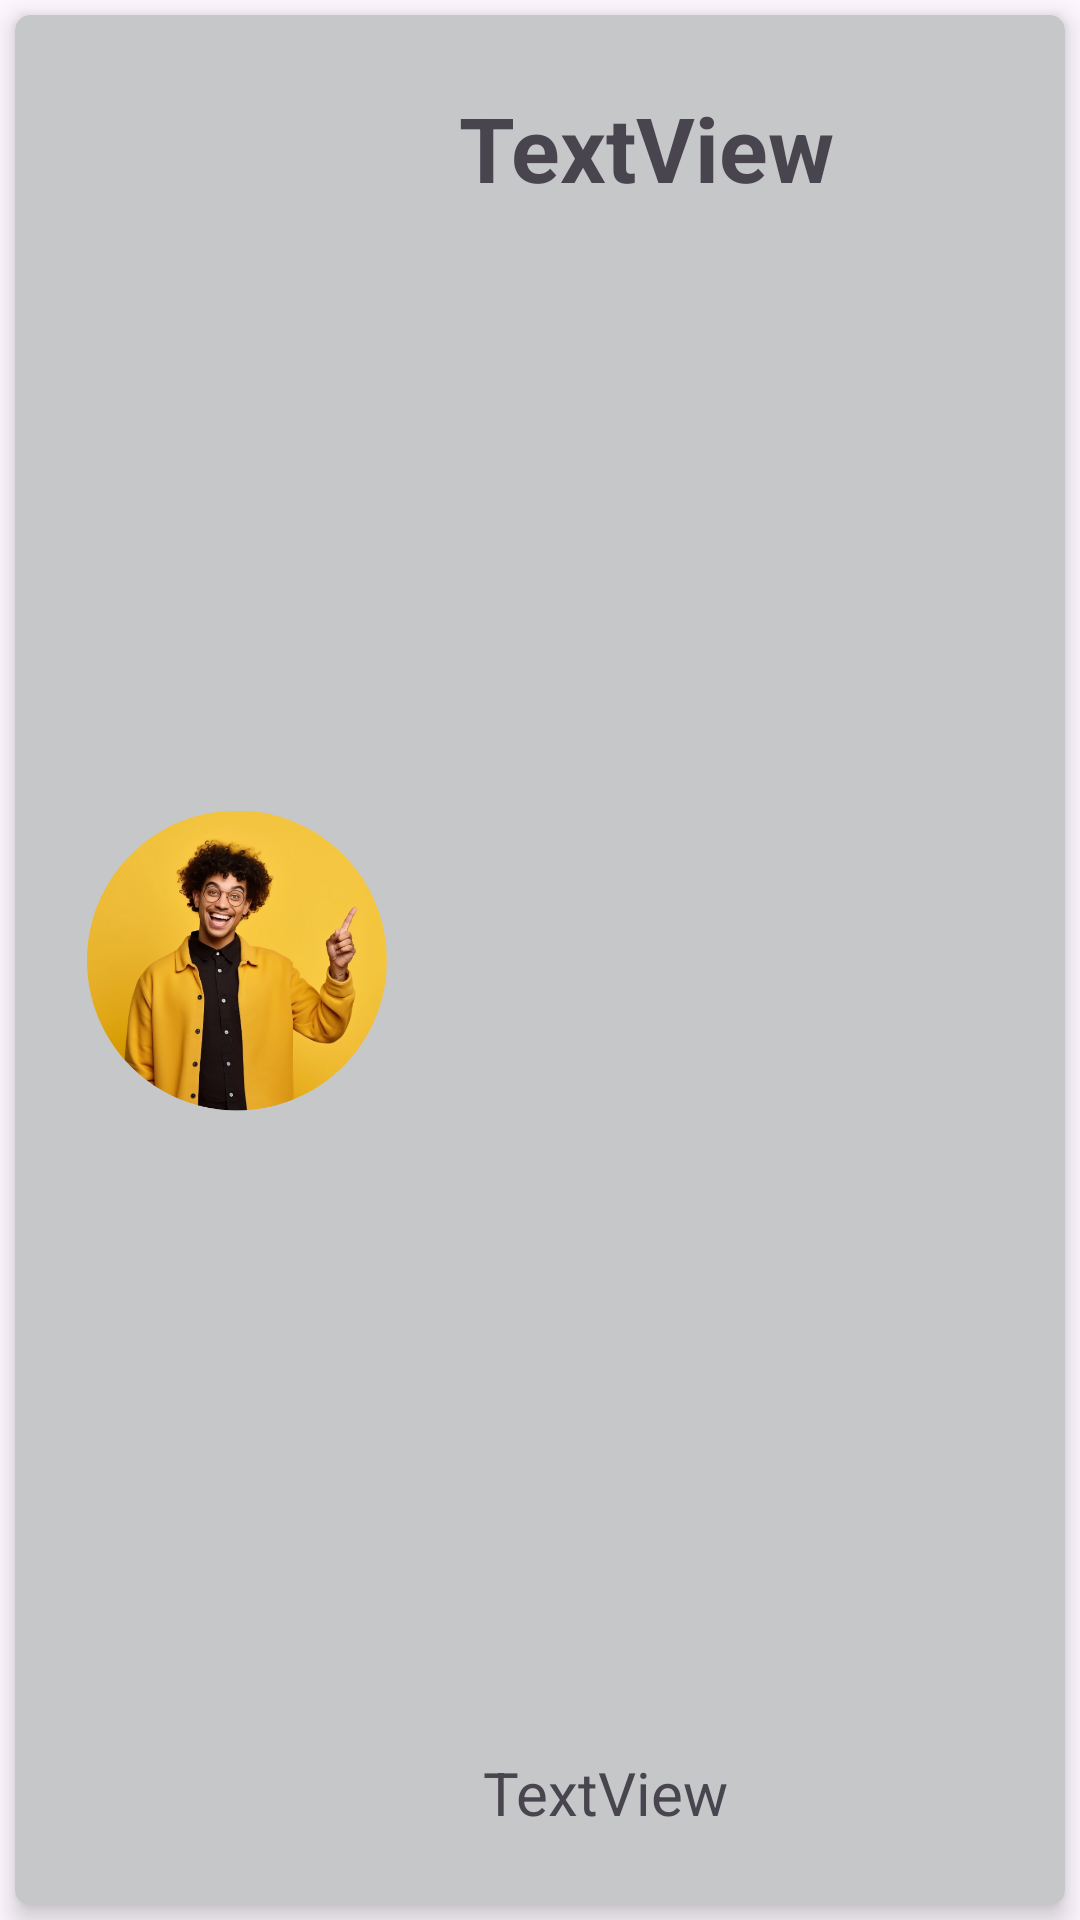

The Android layout XML behind this screen, and the referenced resources:
<!-- AndroidManifest.xml: application theme Theme.Foodielink -->
<!-- res/layout/firend.xml -->
<?xml version="1.0" encoding="utf-8"?>
<androidx.constraintlayout.widget.ConstraintLayout xmlns:android="http://schemas.android.com/apk/res/android"
    xmlns:app="http://schemas.android.com/apk/res-auto"
    xmlns:tools="http://schemas.android.com/tools"
    android:layout_width="match_parent"
    android:layout_height="150dp">

    <androidx.cardview.widget.CardView
        android:id="@+id/card"
        android:layout_width="0dp"
        android:layout_height="0dp"
        android:layout_marginStart="5dp"
        android:layout_marginTop="5dp"
        android:layout_marginEnd="5dp"
        android:layout_marginBottom="5dp"
        android:transitionName="cardtransition"
        app:cardBackgroundColor="@color/material_dynamic_neutral80"
        app:cardCornerRadius="5dp"
        app:cardElevation="5dp"
        app:layout_constraintBottom_toBottomOf="parent"
        app:layout_constraintEnd_toEndOf="parent"
        app:layout_constraintStart_toStartOf="parent"
        app:layout_constraintTop_toTopOf="parent">

        <androidx.constraintlayout.widget.ConstraintLayout
            android:layout_width="match_parent"
            android:layout_height="match_parent">

            <ImageView
                android:id="@+id/avatar_image"
                android:layout_width="100dp"
                android:layout_height="wrap_content"
                android:layout_marginStart="24dp"
                android:layout_marginTop="16dp"
                android:layout_marginBottom="16dp"
                app:layout_constraintBottom_toBottomOf="parent"
                app:layout_constraintStart_toStartOf="parent"
                app:layout_constraintTop_toTopOf="parent"
                app:srcCompat="@drawable/avatar1" />

            <TextView
                android:id="@+id/avatar_name"
                android:layout_width="0dp"
                android:layout_height="wrap_content"
                android:layout_marginStart="24dp"
                android:layout_marginTop="24dp"
                android:layout_marginEnd="8dp"
                android:text="TextView"
                android:textSize="30sp"
                android:textStyle="bold"
                app:layout_constraintEnd_toEndOf="parent"
                app:layout_constraintStart_toEndOf="@+id/avatar_image"
                app:layout_constraintTop_toTopOf="parent" />

            <TextView
                android:id="@+id/avatar_location"
                android:layout_width="0dp"
                android:layout_height="wrap_content"
                android:layout_marginStart="32dp"
                android:layout_marginEnd="8dp"
                android:layout_marginBottom="24dp"
                android:text="TextView"
                android:textSize="20sp"
                app:layout_constraintBottom_toBottomOf="parent"
                app:layout_constraintEnd_toEndOf="parent"
                app:layout_constraintStart_toEndOf="@+id/avatar_image" />

        </androidx.constraintlayout.widget.ConstraintLayout>
    </androidx.cardview.widget.CardView>
</androidx.constraintlayout.widget.ConstraintLayout>
<!-- resources referenced by this layout -->
<resources>
  <!-- drawable avatar1: png bitmap (drawable, 382491 bytes) -->
  <style name="Theme.Foodielink" parent="Base.Theme.Foodielink" />
  <style name="Base.Theme.Foodielink" parent="Theme.Material3.DayNight.NoActionBar">
      </style>
</resources>
